Run: headless pygame with SDL's dummy video driver; simulated clock (each Clock.tick advances the game by its frame time, no real sleeping); random seed 0; keys injected as events and as key.get_pressed() state; no mouse input.
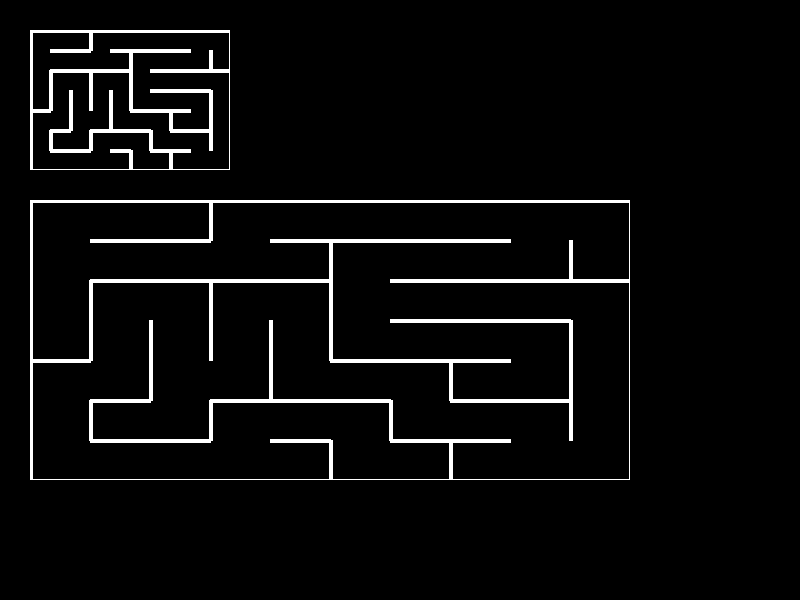
Frame 1 of 4 · flips 1–60 · no input
Frame 2 of 4 · flips 61–180 · tapped SPACE, RETURN · held RIGHT (→), D · screen unchanged from frame 1, image omitted
Frame 3 of 4 · flips 181–300 · held DOWN (↓), S · screen unchanged from frame 2, image omitted
Frame 4 of 4 · flips 301–420 · held LEFT (←), A, UP (↑), W · screen unchanged from frame 3, image omitted

The pygame program that drew these frames:

import pygame, sys
import math
import random as rd
from pygame import Rect, Surface

class Maze:
    def __init__(self, screen, top_left, room_size, dim, wall_thickness = 4):
        self.screen = screen
        self.room_size = room_size
        self.wall_thickness = wall_thickness
        self.wall_col = (255, 255, 255)
        self.floor_col = (0, 0, 0)
        self.visited_highlight_col = (0, 0, 255)
        self.curr_highlight_col = (255, 0, 0)
        self.top_left = top_left
        self.dim = dim
        self.maze_grid = self.get_reg_maze_grid()
        self.maze_surface = Surface(self.get_maze_wdth_ht())
        self.maze_surface.fill(self.floor_col)
        self.screen.blit(self.maze_surface, self.top_left)
        row = rd.choice(range(self.dim[0]))
        colm = rd.choice(range(self.dim[1]))
        self.stack, self.visited = [(row, colm)], [(row, colm)]
    
    def get_tot_room_walls(self):
        return 4

    def get_maze_wdth_ht(self):
        return (self.room_size * self.dim[1], 
                self.room_size * self.dim[0])

    def get_reg_maze_grid(self):
        return {(i, j): [1] * self.get_tot_room_walls() for i in range(self.dim[0]) for j in range(self.dim[1])}

    def get_vertices(self, room_idx):
        i, j = room_idx
        tl_x = j * self.room_size
        tl_y = i * self.room_size
        return [
            (tl_x, tl_y),
            (tl_x + self.room_size, tl_y),
            (tl_x + self.room_size, tl_y + self.room_size),
            (tl_x, tl_y + self.room_size)
        ]
    
    def get_common_wall_inds(self, idx1, idx2):
        r1, c1 = idx1
        r2, c2 = idx2
        if r1 - r2 == 1: comm_wall_inds = [0, 2]
        elif r1 - r2 == -1: comm_wall_inds = [2, 0]
        elif c1 - c2 == 1: comm_wall_inds = [3, 1]
        elif c1 - c2 == -1: comm_wall_inds = [1, 3]
        return comm_wall_inds

    def is_valid_idx(self, idx):
        i, j = idx
        if i >= 0 and i < self.dim[0]:
            if j >= 0 and j < self.dim[1]:
                return True
        return False
    
    def get_neighbours(self, idx):
        i, j = idx
        neighbour_inds = [(i - 1, j), (i + 1, j), (i, j - 1), (i, j + 1)]
        return [idx for idx in neighbour_inds if self.is_valid_idx(idx)]

    def rmv_common_wall(self, idx1, idx2):
        r1, c1 = idx1
        r2, c2 = idx2
        comm_wall_inds = self.get_common_wall_inds(idx1, idx2)
        self.maze_grid[(r1, c1)][comm_wall_inds[0]] = 0
        self.maze_grid[(r2, c2)][comm_wall_inds[1]] = 0
    
    def create_maze(self, max_iter = math.inf):
        count = 0
        while count < max_iter and self.stack:
            curr_room = self.stack.pop()
            if max_iter != math.inf: self.highlight_room(curr_room, self.visited_highlight_col)
            neighbours = self.get_neighbours(curr_room)
            unvisited = [neighb for neighb in neighbours if neighb not in self.visited]
            if unvisited:
                self.stack.append(curr_room)
                chosen_room = rd.choice(unvisited)
                self.rmv_common_wall(curr_room, chosen_room)
                self.visited.append(chosen_room)
                self.stack.append(chosen_room)
                if max_iter != math.inf: self.highlight_room(chosen_room, self.curr_highlight_col)
            elif max_iter != math.inf:
                self.highlight_room(curr_room, self.floor_col)
                if self.stack: self.highlight_room(self.stack[-1], self.curr_highlight_col)
            count += 1
            self.screen.blit(self.maze_surface, self.top_left)

    def show_maze_generation(self):
        self.create_maze(max_iter = 1)
        self.draw_maze()

    def get_expanded(self, exp_by, top_left = None):
        e1, e2 = exp_by
        new_top_left = top_left if top_left else self.top_left
        new_dim = (self.dim[0] * e1, self.dim[1] * e2)
        exp_maze = Maze(self.screen, new_top_left, self.room_size, dim = new_dim)
        exp_maze.stack = [] if not self.stack else exp_maze.stack
        exp_maze.maze_grid = {(i, j): [0] * 4 for i in range(exp_maze.dim[0]) for j in range(exp_maze.dim[1])}
        for i in range(self.dim[0]):
            for j in range(self.dim[1]):
                for k in range(i * e1, (i + 1) * e1):
                    exp_maze.maze_grid[(k, (j + 1) * e2 - 1)][1] = self.maze_grid[(i, j)][1]
                    exp_maze.maze_grid[(k, j * e2)][3] = self.maze_grid[(i, j)][3]
                for k in range(j * e2, (j + 1) * e2):
                    exp_maze.maze_grid[(i * e1, k)][0] = self.maze_grid[(i, j)][0]
                    exp_maze.maze_grid[((i + 1) * e1 - 1, k)][2] = self.maze_grid[(i, j)][2]
        return exp_maze
    
    def highlight_room(self, room_idx, color):
        vertices = self.get_vertices(room_idx)
        pygame.draw.polygon(self.maze_surface, color, vertices)

    def draw_wall(self, room_idx, wall_idx):
        vertices = self.get_vertices(room_idx)
        side_coords = [[vertices[i], vertices[(i + 1) % len(vertices)]] for i in range(len(vertices))]
        pygame.draw.line(self.maze_surface, self.wall_col, *side_coords[wall_idx], width = self.wall_thickness)

    def draw_maze(self):
        # self.draw_maze_boundary()
        for i in range(self.dim[0]):
            for j in range(self.dim[1]):
                walls = self.maze_grid[(i, j)]
                for k, wall in enumerate(walls):
                    if wall: self.draw_wall((i, j), k)
            self.screen.blit(self.maze_surface, self.top_left)


WIDTH, HEIGHT = 800, 600
FPS = 60

def main():
    pygame.init()

    main_screen = pygame.display.set_mode((WIDTH, HEIGHT))
    pygame.display.set_caption("Maze Generation")
    clock = pygame.time.Clock()

    tp_lft = (30, 30)
    cent_pt = (WIDTH / 2, HEIGHT / 2)

    maze = Maze(main_screen, dim = (7, 10), top_left = tp_lft, room_size = 20)

    maze.create_maze()
    maze.draw_maze()

    exp_maze = maze.get_expanded(exp_by = (2, 3), top_left = (30, 200))
    exp_maze.draw_maze()
  
    while True:
        for event in pygame.event.get():
            if event.type == pygame.QUIT:
                pygame.quit()
                sys.exit()

        # maze.show_maze_generation()

        pygame.display.update()
        clock.tick(FPS)


if __name__ == "__main__":
    main()
